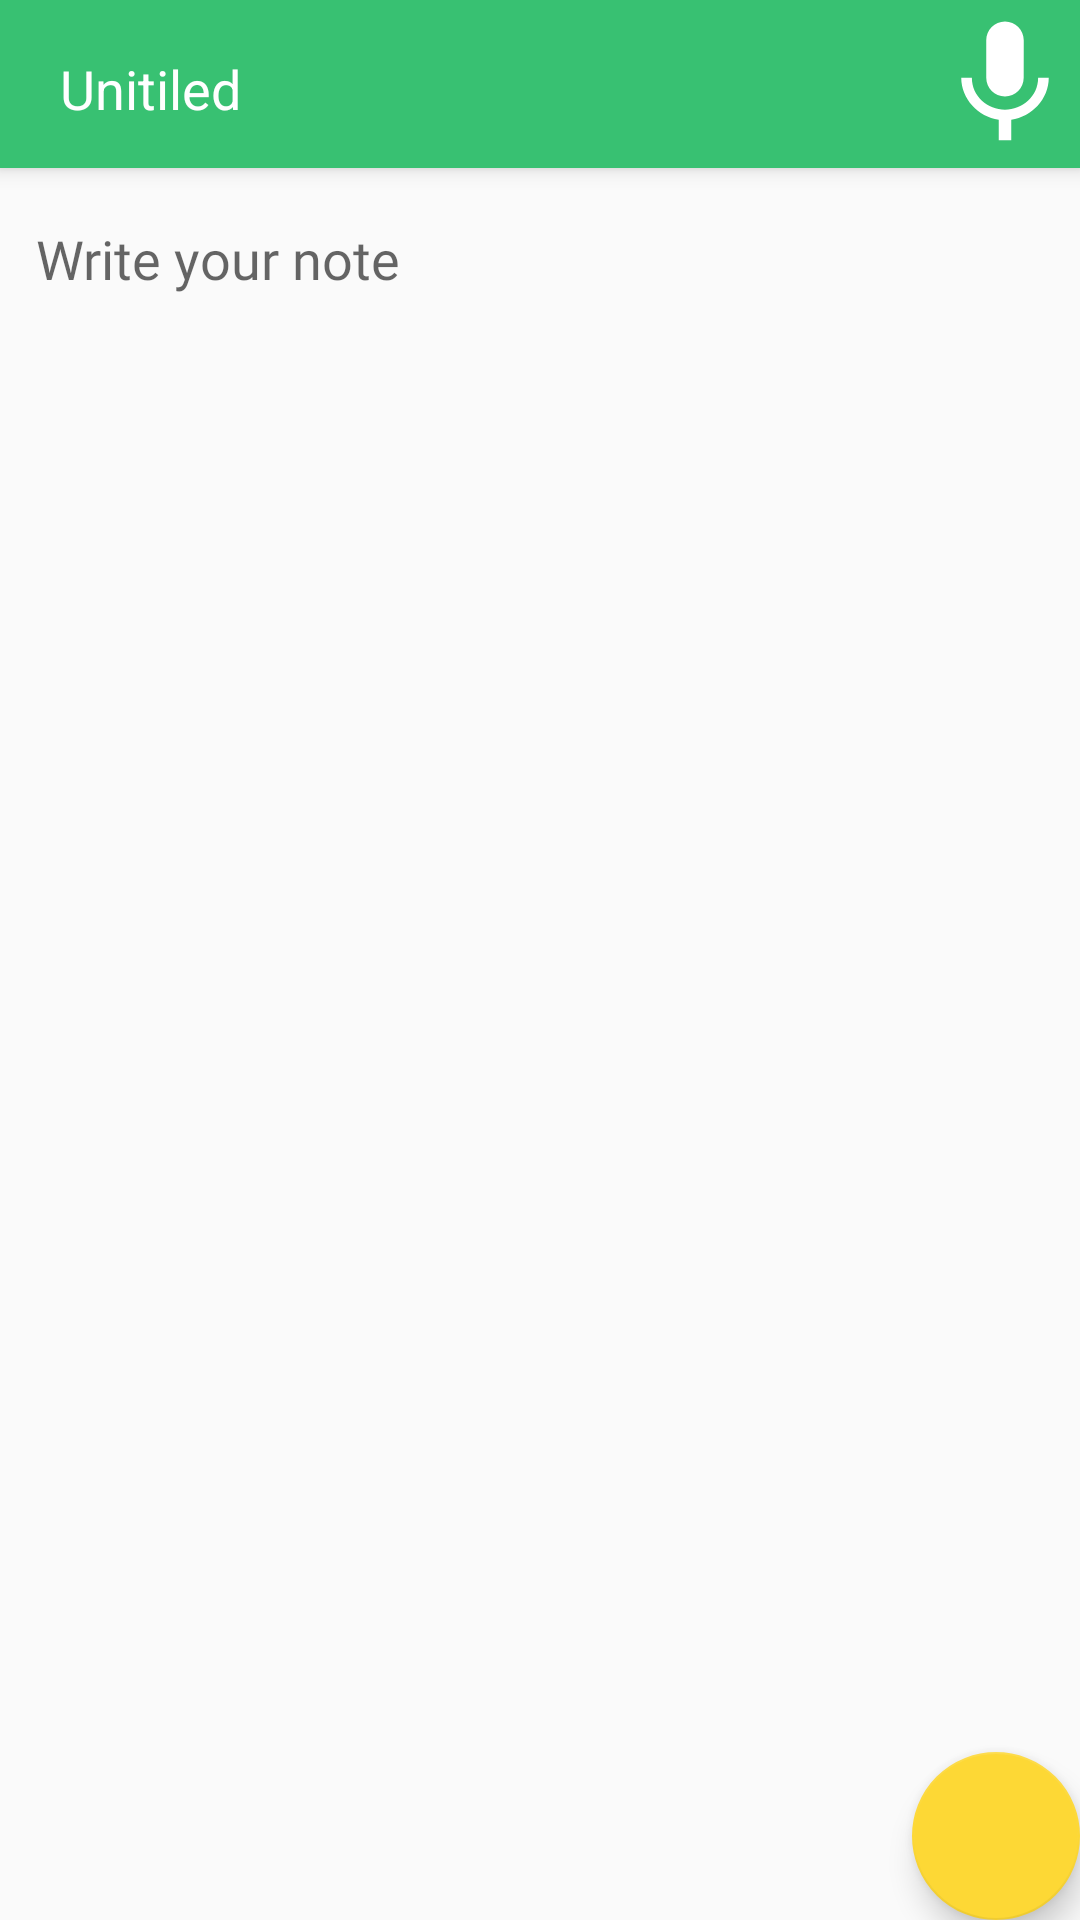

Here is an Android app screen rendered from its layout file. Give the layout XML and the strings, colors and styles it references.
<!-- AndroidManifest.xml: application theme AppTheme -->
<!-- res/layout/activity_add_note.xml -->
<?xml version="1.0" encoding="utf-8"?>
<androidx.coordinatorlayout.widget.CoordinatorLayout xmlns:android="http://schemas.android.com/apk/res/android"
    xmlns:app="http://schemas.android.com/apk/res-auto"
    xmlns:tools="http://schemas.android.com/tools"
    android:layout_width="match_parent"
    android:layout_height="match_parent"
    tools:context=".note.AddNote">

    <com.google.android.material.appbar.AppBarLayout
        android:layout_width="match_parent"
        android:layout_height="wrap_content"
        android:theme="@style/AppTheme.AppBarOverlay">

        <androidx.appcompat.widget.Toolbar
            android:id="@+id/toolbar"
            android:layout_width="match_parent"
            android:layout_height="?attr/actionBarSize"
            android:background="?attr/colorPrimary"
            app:popupTheme="@style/AppTheme.PopupOverlay" >
            <RelativeLayout
                android:layout_width="match_parent"
                android:layout_height="match_parent">

        <EditText
            android:id="@+id/addNoteTitle"
            android:layout_width="match_parent"
            android:layout_height="match_parent"
            android:ems="10"
            android:textColor="#ffff"
            android:textColorHint="#ffff"
            android:inputType="textPersonName"
            android:layout_alignParentStart="true"
            android:layout_toStartOf="@id/mic"
            android:hint="Unitiled"
            android:backgroundTint="@android:color/transparent"/>
            <ImageView
                android:id="@+id/mic"
                android:layout_width="50dp"
                android:layout_height="match_parent"
                android:src="@drawable/ic_baseline_mic_24"
                android:layout_alignParentEnd="true"
                android:tint="#ffff"
                />
        </RelativeLayout>

    </androidx.appcompat.widget.Toolbar>

    </com.google.android.material.appbar.AppBarLayout>

    <include layout="@layout/content_add_note" />

    <com.google.android.material.floatingactionbutton.FloatingActionButton
        android:id="@+id/fab"
        android:layout_width="wrap_content"
        android:layout_height="wrap_content"
        android:layout_gravity="bottom|end"
        android:layout_margin="@dimen/fab_margin"
        app:srcCompat="@drawable/save"
        app:maxImageSize="35dp"
        android:backgroundTint="#fdd835"

  />

</androidx.coordinatorlayout.widget.CoordinatorLayout>
<!-- res/layout/content_add_note.xml (included above) -->
<?xml version="1.0" encoding="utf-8"?>
<androidx.constraintlayout.widget.ConstraintLayout xmlns:android="http://schemas.android.com/apk/res/android"
    xmlns:app="http://schemas.android.com/apk/res-auto"
    xmlns:tools="http://schemas.android.com/tools"
    android:layout_width="match_parent"
    android:layout_height="match_parent"
    app:layout_behavior="@string/appbar_scrolling_view_behavior">


    <EditText
        android:id="@+id/edittextcontent"
        android:layout_width="0dp"
        android:layout_height="0dp"
        android:layout_marginStart="8dp"
        android:layout_marginTop="8dp"
        android:fontFamily="@font/happy_monkey"
        android:layout_marginEnd="8dp"
        android:layout_marginBottom="8dp"
        android:ems="10"
        android:gravity="start|top"
        android:inputType="textMultiLine"
        app:layout_constraintBottom_toBottomOf="parent"
        app:layout_constraintEnd_toEndOf="parent"
        app:layout_constraintStart_toStartOf="parent"
        app:layout_constraintTop_toTopOf="parent"
        android:backgroundTint="@android:color/transparent"
        android:textSize="18sp"
        android:textColor="#000"
        android:hint="Write your note"/>

    <ProgressBar
        android:id="@+id/progressBar"
        style="?android:attr/progressBarStyle"
        android:layout_width="wrap_content"
        android:layout_height="wrap_content"
        android:visibility="invisible"
        app:layout_constraintBottom_toBottomOf="@+id/edittextcontent"
        app:layout_constraintEnd_toEndOf="parent"
        app:layout_constraintStart_toStartOf="parent"
        app:layout_constraintTop_toTopOf="@+id/edittextcontent" />
</androidx.constraintlayout.widget.ConstraintLayout>
<!-- resources referenced by this layout -->
<resources>
  <!-- drawable ic_baseline_mic_24 (drawable) -->
  <vector android:height="24dp" android:tint="#1E9EFF"
      android:viewportHeight="24" android:viewportWidth="24"
      android:width="24dp" xmlns:android="http://schemas.android.com/apk/res/android">
      <path android:fillColor="@android:color/white" android:pathData="M12,14c1.66,0 2.99,-1.34 2.99,-3L15,5c0,-1.66 -1.34,-3 -3,-3S9,3.34 9,5v6c0,1.66 1.34,3 3,3zM17.3,11c0,3 -2.54,5.1 -5.3,5.1S6.7,14 6.7,11L5,11c0,3.41 2.72,6.23 6,6.72L11,21h2v-3.28c3.28,-0.48 6,-3.3 6,-6.72h-1.7z"/>
  </vector>
  <style name="AppTheme.AppBarOverlay" parent="ThemeOverlay.AppCompat.Dark.ActionBar" />
  <style name="AppTheme.PopupOverlay" parent="ThemeOverlay.AppCompat.Light" />
  <style name="AppTheme" parent="Theme.AppCompat.Light.DarkActionBar">
          
          <item name="colorPrimary">@color/colorPrimary</item>
          <item name="colorPrimaryDark">@color/colorPrimaryDark</item>
          <item name="colorAccent">@color/colorAccent</item>
      </style>
  <color name="colorPrimary">#38c172</color>
  <color name="colorPrimaryDark">#38c172</color>
  <color name="colorAccent">#fdd835</color>
</resources>
